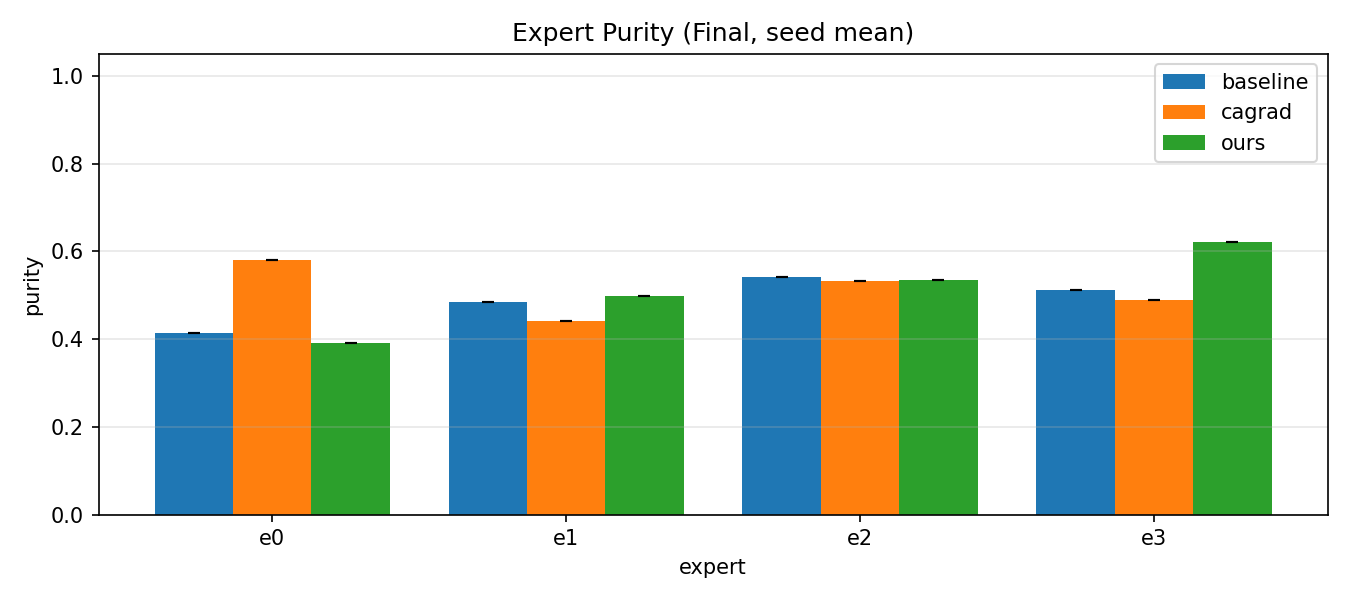

The data file committed next to this chart (first rows):
method, expert, purity_mean, purity_std
baseline, e0, 0.4135, 0.0
baseline, e1, 0.4839, 0.0
baseline, e2, 0.5411, 0.0
baseline, e3, 0.5127, 0.0
cagrad, e0, 0.5805, 0.0
cagrad, e1, 0.4408, 0.0
cagrad, e2, 0.5334, 0.0
cagrad, e3, 0.4902, 0.0
ours, e0, 0.3903, 0.0
ours, e1, 0.4983, 0.0
ours, e2, 0.5342, 0.0
ours, e3, 0.6215, 0.0
